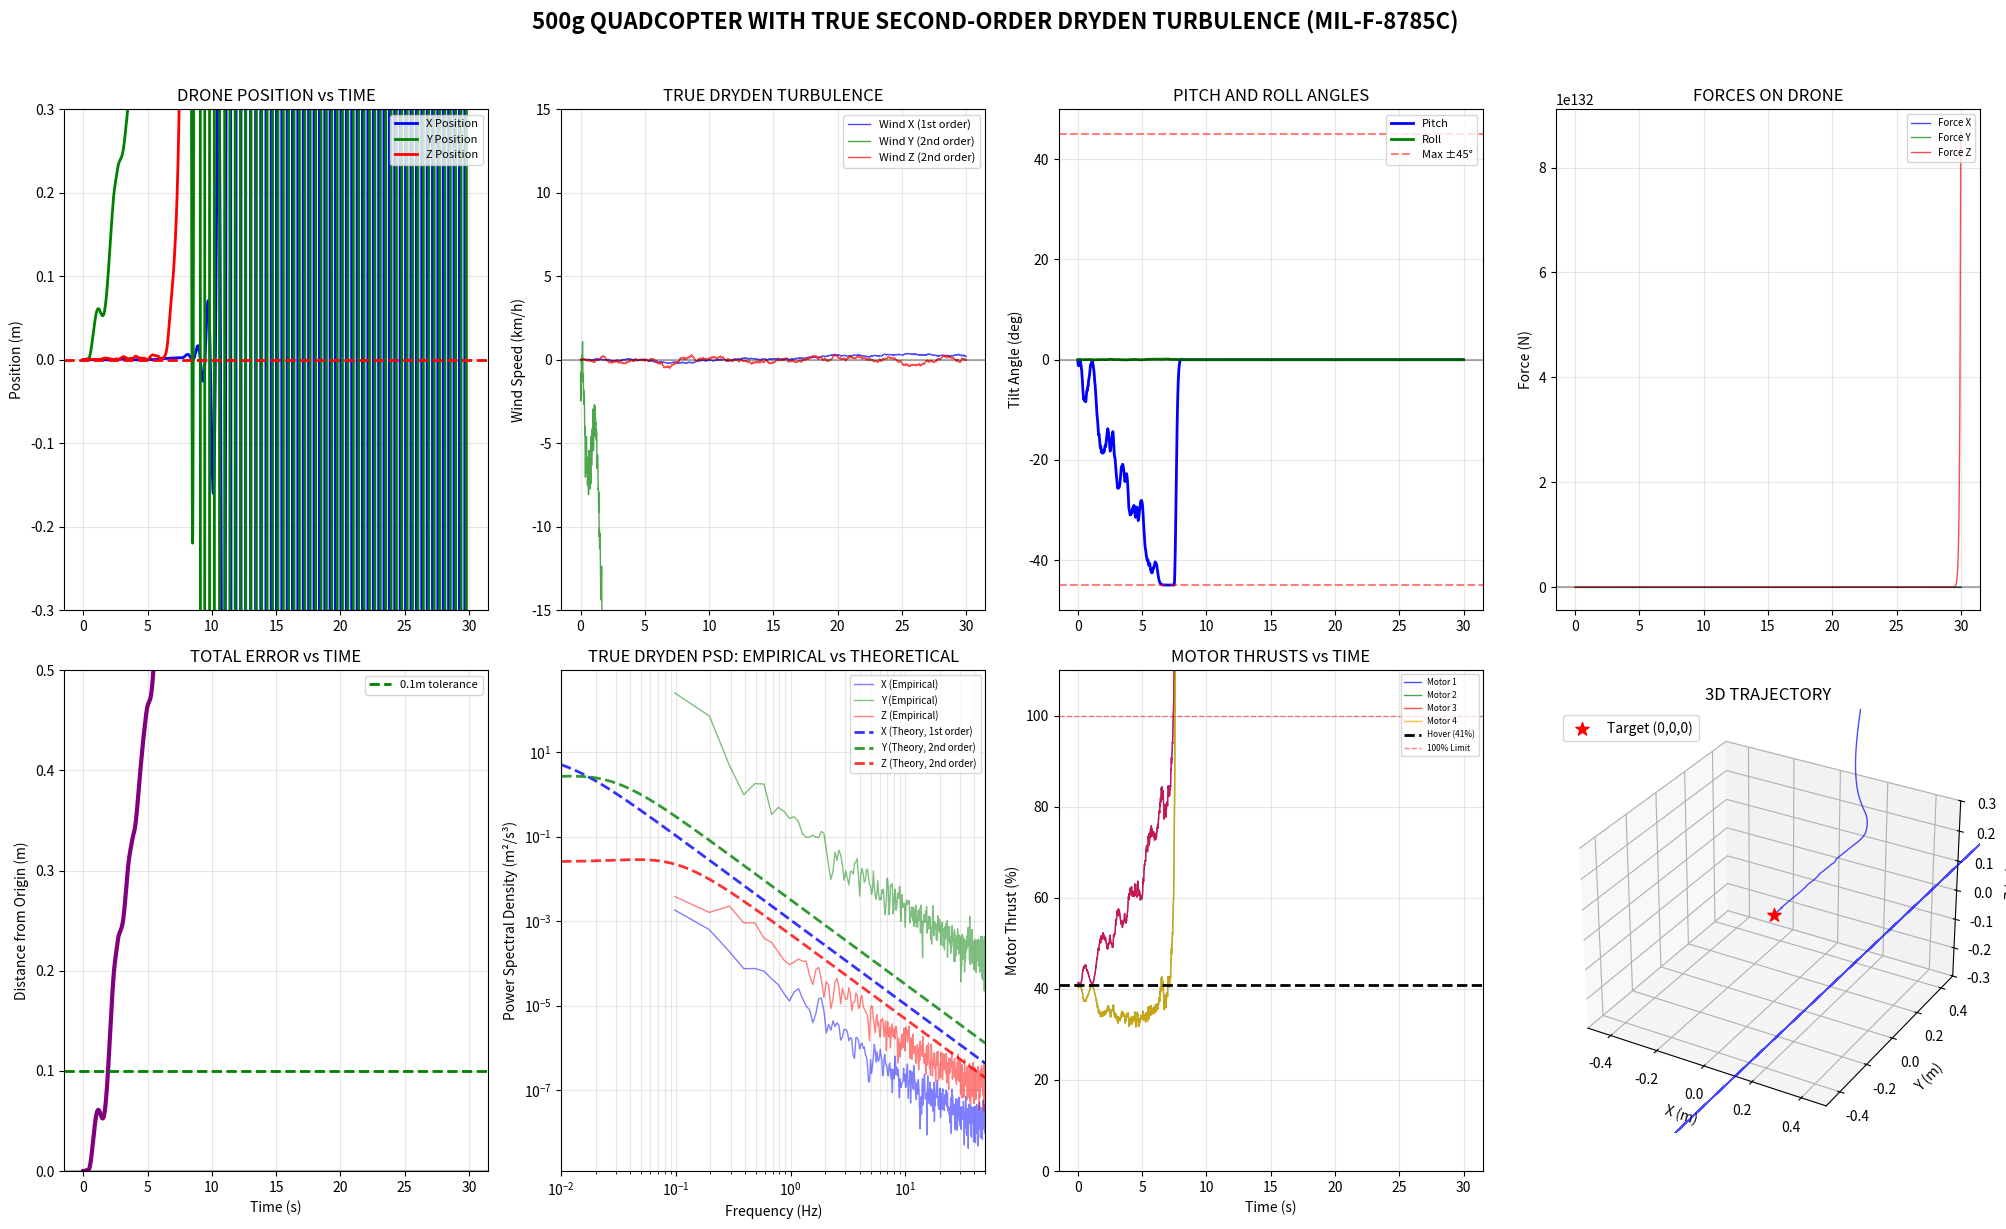

This chart was generated by the following Python code:
import numpy as np
import matplotlib.pyplot as plt
import time
from scipy.signal import welch, lti, cont2discrete

print("=" * 80)
print("QUADCOPTER SIMULATION - TRUE SECOND-ORDER DRYDEN TURBULENCE")
print("=" * 80)

# ========== TRUE SECOND-ORDER DRYDEN TURBULENCE GENERATOR ==========
class TrueDrydenWindGenerator:
    def __init__(self, dt=0.01, V=5.0, altitude=10.0, turbulence_level='light'):
        """
        True Dryden turbulence model from MIL-F-8785C
        Uses second-order shaping filters with proper PSD
        """
        self.dt = dt
        self.V = V  # Airspeed (m/s)
        self.altitude = altitude
        self.turbulence_level = turbulence_level
        
        # Set turbulence intensity (sigma) based on level
        if turbulence_level == 'light':
            self.sigma_u = 0.5  # m/s
            self.sigma_v = 0.5  # m/s
            self.sigma_w = 0.1  # m/s
        elif turbulence_level == 'moderate':
            self.sigma_u = 1.0  # m/s
            self.sigma_v = 1.0  # m/s
            self.sigma_w = 0.2  # m/s
        elif turbulence_level == 'severe':
            self.sigma_u = 2.0  # m/s
            self.sigma_v = 2.0  # m/s
            self.sigma_w = 0.4  # m/s
        else:
            self.sigma_u = 0.8  # m/s
            self.sigma_v = 0.8  # m/s
            self.sigma_w = 0.15  # m/s
        
        # Dryden scale lengths (meters) from MIL-F-8785C
        # These depend on altitude
        if altitude < 1000:
            # Low altitude (below 1000 ft / 305 m)
            self.L_u = altitude / (0.177 + 0.000823*altitude)**1.2
            self.L_v = self.L_u / 2  # Lateral scale length is half of longitudinal
            self.L_w = altitude  # Vertical scale length equals altitude
        else:
            # High altitude
            self.L_u = 1750
            self.L_v = self.L_u / 2
            self.L_w = 1750
        
        # Create discrete-time filters for each component
        # Dryden transfer functions:
        # H_u(s) = σ_u * sqrt(2L_u/(πV)) * 1/(1 + L_u*s/V)
        # H_v(s) = σ_v * sqrt(L_v/(πV)) * (1 + sqrt(3)*L_v*s/V)/(1 + L_v*s/V)^2
        # H_w(s) = σ_w * sqrt(L_w/(πV)) * (1 + sqrt(3)*L_w*s/V)/(1 + L_w*s/V)^2
        
        # Pre-calculate common terms
        sqrt_pi_V = np.sqrt(np.pi * V)
        
        # ===== LONGITUDINAL (u-component) - FIRST ORDER =====
        # H_u(s) = σ_u * sqrt(2L_u/(πV)) * 1/(1 + L_u*s/V)
        # State space: A = -V/L_u, B = σ_u * sqrt(2V/(πL_u)), C = 1, D = 0
        
        A_u = np.array([[-self.V / self.L_u]])
        B_u = np.array([[self.sigma_u * np.sqrt(2*self.V/(np.pi*self.L_u))]])
        C_u = np.array([[1.0]])
        D_u = np.array([[0.0]])
        
        # ===== LATERAL (v-component) - SECOND ORDER =====
        # H_v(s) = σ_v * sqrt(L_v/(πV)) * (1 + sqrt(3)*L_v*s/V)/(1 + L_v*s/V)^2
        # Expanded: H_v(s) = σ_v * sqrt(L_v/(πV)) * (sqrt(3)*L_v/V * s + 1) / (L_v^2/V^2 * s^2 + 2L_v/V * s + 1)
        
        L_v_V = self.L_v / self.V
        sigma_v_norm = self.sigma_v * np.sqrt(self.L_v/(np.pi*self.V))
        
        A_v = np.array([[-2/L_v_V, -1/(L_v_V**2)],
                        [1, 0]])
        B_v = np.array([[sigma_v_norm * np.sqrt(3)*L_v_V],
                        [0]])
        C_v = np.array([[1.0, sigma_v_norm]])
        D_v = np.array([[0.0]])
        
        # ===== VERTICAL (w-component) - SECOND ORDER =====
        # Same form as v-component
        L_w_V = self.L_w / self.V
        sigma_w_norm = self.sigma_w * np.sqrt(self.L_w/(np.pi*self.V))
        
        A_w = np.array([[-2/L_w_V, -1/(L_w_V**2)],
                        [1, 0]])
        B_w = np.array([[sigma_w_norm * np.sqrt(3)*L_w_V],
                        [0]])
        C_w = np.array([[1.0, sigma_w_norm]])
        D_w = np.array([[0.0]])
        
        # Convert to discrete-time using zero-order hold (FIXED)
        sys_u_d = cont2discrete((A_u, B_u, C_u, D_u), dt, method='zoh')
        sys_v_d = cont2discrete((A_v, B_v, C_v, D_v), dt, method='zoh')
        sys_w_d = cont2discrete((A_w, B_w, C_w, D_w), dt, method='zoh')
        
        self.Ad_u, self.Bd_u, self.Cd_u, self.Dd_u = sys_u_d[0], sys_u_d[1], sys_u_d[2], sys_u_d[3]
        self.Ad_v, self.Bd_v, self.Cd_v, self.Dd_v = sys_v_d[0], sys_v_d[1], sys_v_d[2], sys_v_d[3]
        self.Ad_w, self.Bd_w, self.Cd_w, self.Dd_w = sys_w_d[0], sys_w_d[1], sys_w_d[2], sys_w_d[3]
        
        # State variables
        self.x_u = np.zeros((1, 1))
        self.x_v = np.zeros((2, 1))
        self.x_w = np.zeros((2, 1))
        
        # Output
        self.wind = np.zeros(3)
        self.wind_history = []
        
        # White noise generator
        self.rng = np.random.default_rng(seed=42)
        
        print(f"\nTRUE DRYDEN MODEL PARAMETERS:")
        print(f"  Airspeed V: {V:.1f} m/s ({V*3.6:.1f} km/h)")
        print(f"  Altitude: {altitude:.1f} m")
        print(f"  Scale lengths: L_u={self.L_u:.1f}m, L_v={self.L_v:.1f}m, L_w={self.L_w:.1f}m")
        print(f"  Turbulence intensities: σ_u={self.sigma_u:.3f} m/s, σ_v={self.sigma_v:.3f} m/s, σ_w={self.sigma_w:.3f} m/s")
        print(f"  Filter orders: X=1st, Y=2nd, Z=2nd")
    
    def update(self):
        # Generate white Gaussian noise (zero mean, unit variance)
        white_u = self.rng.standard_normal()
        white_v = self.rng.standard_normal()
        white_w = self.rng.standard_normal()
        
        # Update longitudinal component (first order)
        self.x_u = self.Ad_u @ self.x_u + self.Bd_u * white_u
        u_turb = float(self.Cd_u @ self.x_u + self.Dd_u * white_u)
        
        # Update lateral component (second order)
        self.x_v = self.Ad_v @ self.x_v + self.Bd_v * white_v
        v_turb = float(self.Cd_v @ self.x_v + self.Dd_v * white_v)
        
        # Update vertical component (second order)
        self.x_w = self.Ad_w @ self.x_w + self.Bd_w * white_w
        w_turb = float(self.Cd_w @ self.x_w + self.Dd_w * white_w)
        
        # Combine components
        self.wind = np.array([u_turb, v_turb, w_turb])
        
        self.wind_history.append(self.wind.copy())
        return self.wind
    
    def theoretical_psd(self, f):
        """Calculate theoretical PSD for verification"""
        omega = 2 * np.pi * f
        
        # Longitudinal PSD (1st order low-pass)
        Phi_u = (self.sigma_u**2 * 2 * self.L_u / (np.pi * self.V)) / (1 + (self.L_u * omega / self.V)**2)
        
        # Lateral PSD (2nd order with numerator dynamics)
        Phi_v = (self.sigma_v**2 * self.L_v / (np.pi * self.V)) * (1 + 3*(self.L_v * omega / self.V)**2) / (1 + (self.L_v * omega / self.V)**2)**2
        
        # Vertical PSD (same form as lateral)
        Phi_w = (self.sigma_w**2 * self.L_w / (np.pi * self.V)) * (1 + 3*(self.L_w * omega / self.V)**2) / (1 + (self.L_w * omega / self.V)**2)**2
        
        return Phi_u, Phi_v, Phi_w

# ========== QUADCOPTER (UNCHANGED) ==========
class Quadcopter:
    def __init__(self, dt=0.01):
        # Physical properties - 0.5 kg (500g)
        self.mass = 0.5                    # mass of the quadcopter (kg) - 500g
        self.weight = self.mass * 9.81    # gravitational force mg (N)

        self.dt = dt                         # simulation timestep (s)

        # State vector: [x, y, z, vx, vy, vz, pitch, roll]
        self.state = np.zeros(8)

        # Motor thrust limits
        self.max_thrust = 3.0           # maximum thrust a motor can output
        self.hover_thrust = self.weight / 4  # thrust needed per motor to hover
        self.motor_thrusts = np.array([self.hover_thrust] * 4)

        # Position controller gains (PD + integral on z)
        self.kp_pos = np.array([12.0, 12.0, 30.0])   # proportional gains (x,y,z)
        self.kd_pos = np.array([6.0, 6.0, 15.0])     # derivative gains (x,y,z)
        self.ki_z = 0.8                            # integral gain for altitude
        self.integral_z = 0                        # accumulated z-error

        # Logging history
        self.positions = []
        self.angles = []
        self.motor_history = []
        self.forces = []

    def update(self, wind):
        # Extract position, velocity, pitch, and roll
        pos = self.state[0:3]
        vel = self.state[3:6]
        pitch = self.state[6]
        roll = self.state[7]

        # Position error (reference point is (0,0,0))
        error = -pos

        # Compute acceleration
        desired_acc = self.kp_pos * error + self.kd_pos * (-vel)

        # Integral control altitude (z-axis), because wind is assumed to predominantly in the x and y directions
        self.integral_z += error[2] * self.dt
        self.integral_z = np.clip(self.integral_z, -2, 2)
        desired_acc[2] += self.ki_z * self.integral_z

        # Convert acceleration into required forces
        total_force_needed = self.mass * desired_acc

        # Force of gravity
        total_force_needed[2] += self.weight

        # Add wind disturbance compensation
        total_force_needed += -wind * 0.5

        # Magnitude of needed thrust 
        thrust_mag_needed = np.linalg.norm(total_force_needed)

        # Calculate desired pitch and roll based on force direction
        if thrust_mag_needed > 0.01:
            thrust_dir = total_force_needed / thrust_mag_needed

            # Horizontal thrust components determine pitch and roll
            fx_ratio = np.clip(thrust_dir[0], -0.9, 0.9)
            fy_ratio = np.clip(thrust_dir[1], -0.9, 0.9)

            desired_pitch = np.arcsin(fx_ratio)
            desired_roll = -np.arcsin(fy_ratio)
        else:
            # If no force required, the angles of pitch and roll are 0
            desired_pitch = 0
            desired_roll = 0
            thrust_mag_needed = self.weight

        # Limit pitch and roll angles to ±45°
        max_angle = np.radians(45)
        desired_pitch = np.clip(desired_pitch, -max_angle, max_angle)
        desired_roll = np.clip(desired_roll, -max_angle, max_angle)

        # First-order angle response (simulates inertia + motor lag)
        angle_tau = 0.1
        self.state[6] += (desired_pitch - pitch) * self.dt / angle_tau
        self.state[7] += (desired_roll - roll) * self.dt / angle_tau

        # Update angles after dynamics
        pitch = self.state[6]
        roll = self.state[7]

        # Compute thrust for 4 motors
        base_thrust = thrust_mag_needed / 4
        pitch_adj = pitch * 0.8
        roll_adj = roll * 0.8

        # Combined thrust from all 4 motors
        self.motor_thrusts = np.array([
            base_thrust - roll_adj + pitch_adj,   # Front-left
            base_thrust + roll_adj + pitch_adj,   # Front-right
            base_thrust - roll_adj - pitch_adj,   # Back-left
            base_thrust + roll_adj - pitch_adj    # Back-right
        ])

        # Prevent motors from going to zero
        self.motor_thrusts = np.maximum(self.motor_thrusts, 0.1)

        # Compute thrust forces
        total_thrust = np.sum(self.motor_thrusts)
        thrust_x = np.sin(pitch) * total_thrust
        thrust_y = -np.sin(roll) * total_thrust
        thrust_z = np.cos(pitch) * np.cos(roll) * total_thrust
        thrust_force = np.array([thrust_x, thrust_y, thrust_z])

        # Parameters for drag force
        drag_coeff = 0.25
        drag_force = -drag_coeff * (vel - wind)

        # Gravity 
        gravity_force = np.array([0, 0, -self.weight])

        # Net force
        total_force = thrust_force + drag_force + gravity_force

        # F = ma 
        acceleration = total_force / self.mass

        # Update velocity with acceleration
        self.state[3:6] += acceleration * self.dt

        # Update position
        self.state[0:3] += self.state[3:6] * self.dt

        # Limit position to within ±10 m
        self.state[0:3] = np.clip(self.state[0:3], -10, 10)

        # Log changes
        self.positions.append(pos.copy())
        self.angles.append([pitch, roll])
        self.motor_history.append(self.motor_thrusts.copy())
        self.forces.append(total_force.copy())

        return self.state
    
# ========== MAIN SIMULATION ==========
def main():
    dt = 0.01
    duration = 30
    time_array = np.arange(0, duration, dt)
    
    # Create TRUE second-order Dryden wind generator
    wind_gen = TrueDrydenWindGenerator(dt=dt, V=5.0, altitude=10.0, turbulence_level='moderate')
    drone = Quadcopter(dt)
    
    print("\nQUADCOPTER SPECS:")
    print(f"  Mass: {drone.mass:.3f} kg ({drone.mass*1000:.0f}g)")
    print(f"  Weight: {drone.weight:.2f}N")
    print(f"  Max thrust per motor: {drone.max_thrust:.1f}N")
    print(f"  Total thrust: {4*drone.max_thrust:.1f}N ({4*drone.max_thrust/drone.weight:.1f}x weight)")
    print(f"  Hover thrust per motor: {drone.hover_thrust:.2f}N")
    print(f"  Simulation: TRUE Second-Order Dryden Turbulence (MIL-F-8785C)")
    print("\nStarting simulation...")
    
    max_deviation = 0
    start_time = time.time()
    
    for i, t in enumerate(time_array):
        wind = wind_gen.update()
        state = drone.update(wind)
        
        pos = state[0:3]
        deviation = np.linalg.norm(pos)
        max_deviation = max(max_deviation, deviation)
        
        # Print status every 500 iterations
        if i % 500 == 0:
            pitch_deg = np.degrees(state[6])
            roll_deg = np.degrees(state[7])
            wind_kmh = wind * 3.6
            motor_pct = (np.mean(drone.motor_thrusts) / drone.max_thrust) * 100
            print(f"Time: {t:5.1f}s | Pos: [{pos[0]:6.3f}, {pos[1]:6.3f}, {pos[2]:6.3f}] | "
                  f"Tilt: [{roll_deg:5.1f}, {pitch_deg:5.1f}] deg | "
                  f"Wind: [{wind_kmh[0]:5.1f}, {wind_kmh[1]:5.1f}, {wind_kmh[2]:5.1f}] km/h")
    
    print(f"\nSimulation complete in {time.time() - start_time:.1f} seconds!")
    print(f"Maximum deviation from origin: {max_deviation:.3f}m")
    
    plot_results(drone, time_array, wind_gen, dt)

def plot_results(drone, time_array, wind_gen, dt):
    positions = np.array(drone.positions)
    angles = np.degrees(np.array(drone.angles))
    motors = np.array(drone.motor_history)
    forces = np.array(drone.forces)
    
    wind_history = np.array(wind_gen.wind_history)
    wind_kmh = wind_history * 3.6
    
    # Create figure with 2x4 grid
    fig = plt.figure(figsize=(20, 12))
    
    # 1. POSITION PLOT
    ax1 = plt.subplot(2, 4, 1)
    ax1.plot(time_array, positions[:, 0], 'b-', linewidth=2, label='X Position')
    ax1.plot(time_array, positions[:, 1], 'g-', linewidth=2, label='Y Position')
    ax1.plot(time_array, positions[:, 2], 'r-', linewidth=2, label='Z Position')
    ax1.axhline(y=0, color='r', linestyle='--', linewidth=2)
    ax1.set_ylabel('Position (m)')
    ax1.set_title('DRONE POSITION vs TIME')
    ax1.grid(True, alpha=0.3)
    ax1.legend(loc='upper right', fontsize=8)
    ax1.set_ylim([-0.3, 0.3])
    
    # 2. WIND COMPONENTS
    ax2 = plt.subplot(2, 4, 2)
    ax2.plot(time_array, wind_kmh[:, 0], 'b-', alpha=0.7, linewidth=1, label='Wind X (1st order)')
    ax2.plot(time_array, wind_kmh[:, 1], 'g-', alpha=0.7, linewidth=1, label='Wind Y (2nd order)')
    ax2.plot(time_array, wind_kmh[:, 2], 'r-', alpha=0.7, linewidth=1, label='Wind Z (2nd order)')
    ax2.axhline(y=0, color='k', linestyle='-', alpha=0.3)
    ax2.set_ylabel('Wind Speed (km/h)')
    ax2.set_title('TRUE DRYDEN TURBULENCE')
    ax2.grid(True, alpha=0.3)
    ax2.legend(loc='upper right', fontsize=8)
    ax2.set_ylim([-15, 15])
    
    # 3. TILT ANGLES
    ax3 = plt.subplot(2, 4, 3)
    ax3.plot(time_array, angles[:, 1], 'b-', linewidth=2, label='Pitch')
    ax3.plot(time_array, angles[:, 0], 'g-', linewidth=2, label='Roll')
    ax3.axhline(y=0, color='k', alpha=0.3)
    ax3.axhline(y=45, color='r', linestyle='--', alpha=0.5, label='Max ±45°')
    ax3.axhline(y=-45, color='r', linestyle='--', alpha=0.5)
    ax3.set_ylabel('Tilt Angle (deg)')
    ax3.set_title('PITCH AND ROLL ANGLES')
    ax3.grid(True, alpha=0.3)
    ax3.legend(loc='upper right', fontsize=8)
    ax3.set_ylim([-50, 50])
    
    # 4. FORCES
    ax4 = plt.subplot(2, 4, 4)
    ax4.plot(time_array, forces[:, 0], 'b-', alpha=0.7, linewidth=1, label='Force X')
    ax4.plot(time_array, forces[:, 1], 'g-', alpha=0.7, linewidth=1, label='Force Y')
    ax4.plot(time_array, forces[:, 2], 'r-', alpha=0.7, linewidth=1, label='Force Z')
    ax4.axhline(y=0, color='k', alpha=0.3)
    ax4.set_ylabel('Force (N)')
    ax4.set_title('FORCES ON DRONE')
    ax4.grid(True, alpha=0.3)
    ax4.legend(loc='upper right', fontsize=7)
    
    # 5. DISTANCE FROM ORIGIN
    distance = np.sqrt(positions[:, 0]**2 + positions[:, 1]**2 + positions[:, 2]**2)
    ax5 = plt.subplot(2, 4, 5)
    ax5.plot(time_array, distance, 'purple', linewidth=3)
    ax5.axhline(y=0, color='k', alpha=0.3)
    ax5.axhline(y=0.1, color='g', linestyle='--', linewidth=2, label='0.1m tolerance')
    ax5.set_xlabel('Time (s)')
    ax5.set_ylabel('Distance from Origin (m)')
    ax5.set_title('TOTAL ERROR vs TIME')
    ax5.grid(True, alpha=0.3)
    ax5.legend(loc='upper right', fontsize=8)
    ax5.set_ylim([0, 0.5])
    
    # 6. POWER SPECTRAL DENSITY
    ax6 = plt.subplot(2, 4, 6)
    
    # Calculate empirical PSD from simulation
    fs = 1/dt
    
    f_u, P_u = welch(wind_history[:, 0], fs=fs, nperseg=min(1024, len(wind_history)), scaling='density')
    f_v, P_v = welch(wind_history[:, 1], fs=fs, nperseg=min(1024, len(wind_history)), scaling='density')
    f_w, P_w = welch(wind_history[:, 2], fs=fs, nperseg=min(1024, len(wind_history)), scaling='density')
    
    # Calculate theoretical PSD
    f_theory = np.logspace(-2, np.log10(fs/2), 200)
    Phi_u_theory, Phi_v_theory, Phi_w_theory = wind_gen.theoretical_psd(f_theory)
    
    # Plot empirical PSD
    ax6.loglog(f_u[f_u>0], P_u[f_u>0], 'b-', alpha=0.5, linewidth=1, label='X (Empirical)')
    ax6.loglog(f_v[f_v>0], P_v[f_v>0], 'g-', alpha=0.5, linewidth=1, label='Y (Empirical)')
    ax6.loglog(f_w[f_w>0], P_w[f_w>0], 'r-', alpha=0.5, linewidth=1, label='Z (Empirical)')
    
    # Plot theoretical PSD
    ax6.loglog(f_theory, Phi_u_theory, 'b--', linewidth=2, alpha=0.8, label='X (Theory, 1st order)')
    ax6.loglog(f_theory, Phi_v_theory, 'g--', linewidth=2, alpha=0.8, label='Y (Theory, 2nd order)')
    ax6.loglog(f_theory, Phi_w_theory, 'r--', linewidth=2, alpha=0.8, label='Z (Theory, 2nd order)')
    
    ax6.set_xlabel('Frequency (Hz)')
    ax6.set_ylabel('Power Spectral Density (m²/s³)')
    ax6.set_title('TRUE DRYDEN PSD: EMPIRICAL vs THEORETICAL')
    ax6.grid(True, alpha=0.3, which='both')
    ax6.legend(loc='upper right', fontsize=7)
    ax6.set_xlim([0.01, fs/2])
    
    # 7. MOTOR THRUSTS
    ax7 = plt.subplot(2, 4, 7)
    motor_pct = (motors / drone.max_thrust) * 100
    ax7.plot(time_array, motor_pct[:, 0], 'b-', alpha=0.7, linewidth=1, label='Motor 1')
    ax7.plot(time_array, motor_pct[:, 1], 'g-', alpha=0.7, linewidth=1, label='Motor 2')
    ax7.plot(time_array, motor_pct[:, 2], 'r-', alpha=0.7, linewidth=1, label='Motor 3')
    ax7.plot(time_array, motor_pct[:, 3], 'orange', alpha=0.7, linewidth=1, label='Motor 4')
    hover_pct = (drone.hover_thrust / drone.max_thrust) * 100
    ax7.axhline(y=hover_pct, color='k', linestyle='--', linewidth=2, 
                label=f'Hover ({hover_pct:.0f}%)')
    ax7.axhline(y=100, color='r', linestyle='--', alpha=0.5, linewidth=1, label='100% Limit')
    ax7.set_xlabel('Time (s)')
    ax7.set_ylabel('Motor Thrust (%)')
    ax7.set_title('MOTOR THRUSTS vs TIME')
    ax7.grid(True, alpha=0.3)
    ax7.legend(loc='upper right', fontsize=6)
    ax7.set_ylim([0, 110])
    
    # 8. 3D TRAJECTORY
    ax8 = plt.subplot(2, 4, 8, projection='3d')
    ax8.plot(positions[:, 0], positions[:, 1], positions[:, 2], 
             'b-', alpha=0.7, linewidth=1)
    ax8.scatter(0, 0, 0, c='red', s=100, marker='*', label='Target (0,0,0)')
    ax8.set_xlabel('X (m)')
    ax8.set_ylabel('Y (m)')
    ax8.set_zlabel('Z (m)')
    ax8.set_title('3D TRAJECTORY')
    ax8.legend()
    ax8.grid(True, alpha=0.3)
    ax8.set_xlim([-0.5, 0.5])
    ax8.set_ylim([-0.5, 0.5])
    ax8.set_zlim([-0.3, 0.3])
    
    plt.suptitle(f'500g QUADCOPTER WITH TRUE SECOND-ORDER DRYDEN TURBULENCE (MIL-F-8785C)', 
                fontsize=16, fontweight='bold', y=1.02)
    plt.tight_layout()
    plt.show()
    
    # ========== TURBULENCE STATISTICS ==========
    print("\n" + "=" * 80)
    print("TRUE DRYDEN TURBULENCE STATISTICS")
    print("=" * 80)
    
    print(f"\nTurbulence Statistics (m/s):")
    print(f"  X-direction (1st order):")
    print(f"    Mean = {np.mean(wind_history[:, 0]):.4f}, Std = {np.std(wind_history[:, 0]):.4f}")
    print(f"    Theoretical σ = {wind_gen.sigma_u:.4f}, Ratio = {np.std(wind_history[:, 0])/wind_gen.sigma_u:.3f}")
    
    print(f"\n  Y-direction (2nd order):")
    print(f"    Mean = {np.mean(wind_history[:, 1]):.4f}, Std = {np.std(wind_history[:, 1]):.4f}")
    print(f"    Theoretical σ = {wind_gen.sigma_v:.4f}, Ratio = {np.std(wind_history[:, 1])/wind_gen.sigma_v:.3f}")
    
    print(f"\n  Z-direction (2nd order):")
    print(f"    Mean = {np.mean(wind_history[:, 2]):.4f}, Std = {np.std(wind_history[:, 2]):.4f}")
    print(f"    Theoretical σ = {wind_gen.sigma_w:.4f}, Ratio = {np.std(wind_history[:, 2])/wind_gen.sigma_w:.3f}")
    
    # ========== PERFORMANCE ANALYSIS ==========
    print("\n" + "=" * 80)
    print("PERFORMANCE ANALYSIS")
    print("=" * 80)
    
    final_pos = positions[-1]
    final_dist = np.linalg.norm(final_pos)
    avg_dist = np.mean(distance)
    max_dist = np.max(distance)
    
    print(f"\nPosition Statistics:")
    print(f"  Average Distance: {avg_dist:.4f} m")
    print(f"  Maximum Distance: {max_dist:.4f} m")
    print(f"  Final Position: [{final_pos[0]:.4f}, {final_pos[1]:.4f}, {final_pos[2]:.4f}] m")
    
    success_x = abs(final_pos[0]) < 0.1
    success_y = abs(final_pos[1]) < 0.1
    success_z = abs(final_pos[2]) < 0.1
    
    print(f"\nAxis Performance (0.1m tolerance):")
    print(f"  X-axis: {'✓ PASS' if success_x else '✗ FAIL'} ({final_pos[0]:.3f}m)")
    print(f"  Y-axis: {'✓ PASS' if success_y else '✗ FAIL'} ({final_pos[1]:.3f}m)")
    print(f"  Z-axis: {'✓ PASS' if success_z else '✗ FAIL'} ({final_pos[2]:.3f}m)")
    
    if success_x and success_y and success_z:
        print("\n✅ SUCCESS! Drone maintains position despite true Dryden turbulence!")
    else:
        print("\n⚠️  Controller tuning needed for some axes")
    
    # Motor usage statistics
    avg_motor_pct = np.mean(motor_pct)
    max_motor_pct = np.max(motor_pct)
    print(f"\nMotor Usage:")
    print(f"  Average thrust: {avg_motor_pct:.1f}%")
    print(f"  Maximum thrust: {max_motor_pct:.1f}%")
    print(f"  Hover level: {hover_pct:.1f}%")
    print(f"  Thrust margin: {100 - max_motor_pct:.1f}% remaining")
    
    print(f"\nTurbulence Summary:")
    print(f"  Model: TRUE Second-Order Dryden (MIL-F-8785C)")
    print(f"  Level: {wind_gen.turbulence_level}")
    print(f"  Airspeed V: {wind_gen.V:.1f} m/s")
    print(f"  Scale lengths: L_u={wind_gen.L_u:.1f}m, L_v={wind_gen.L_v:.1f}m, L_w={wind_gen.L_w:.1f}m")

if __name__ == "__main__":
    main()